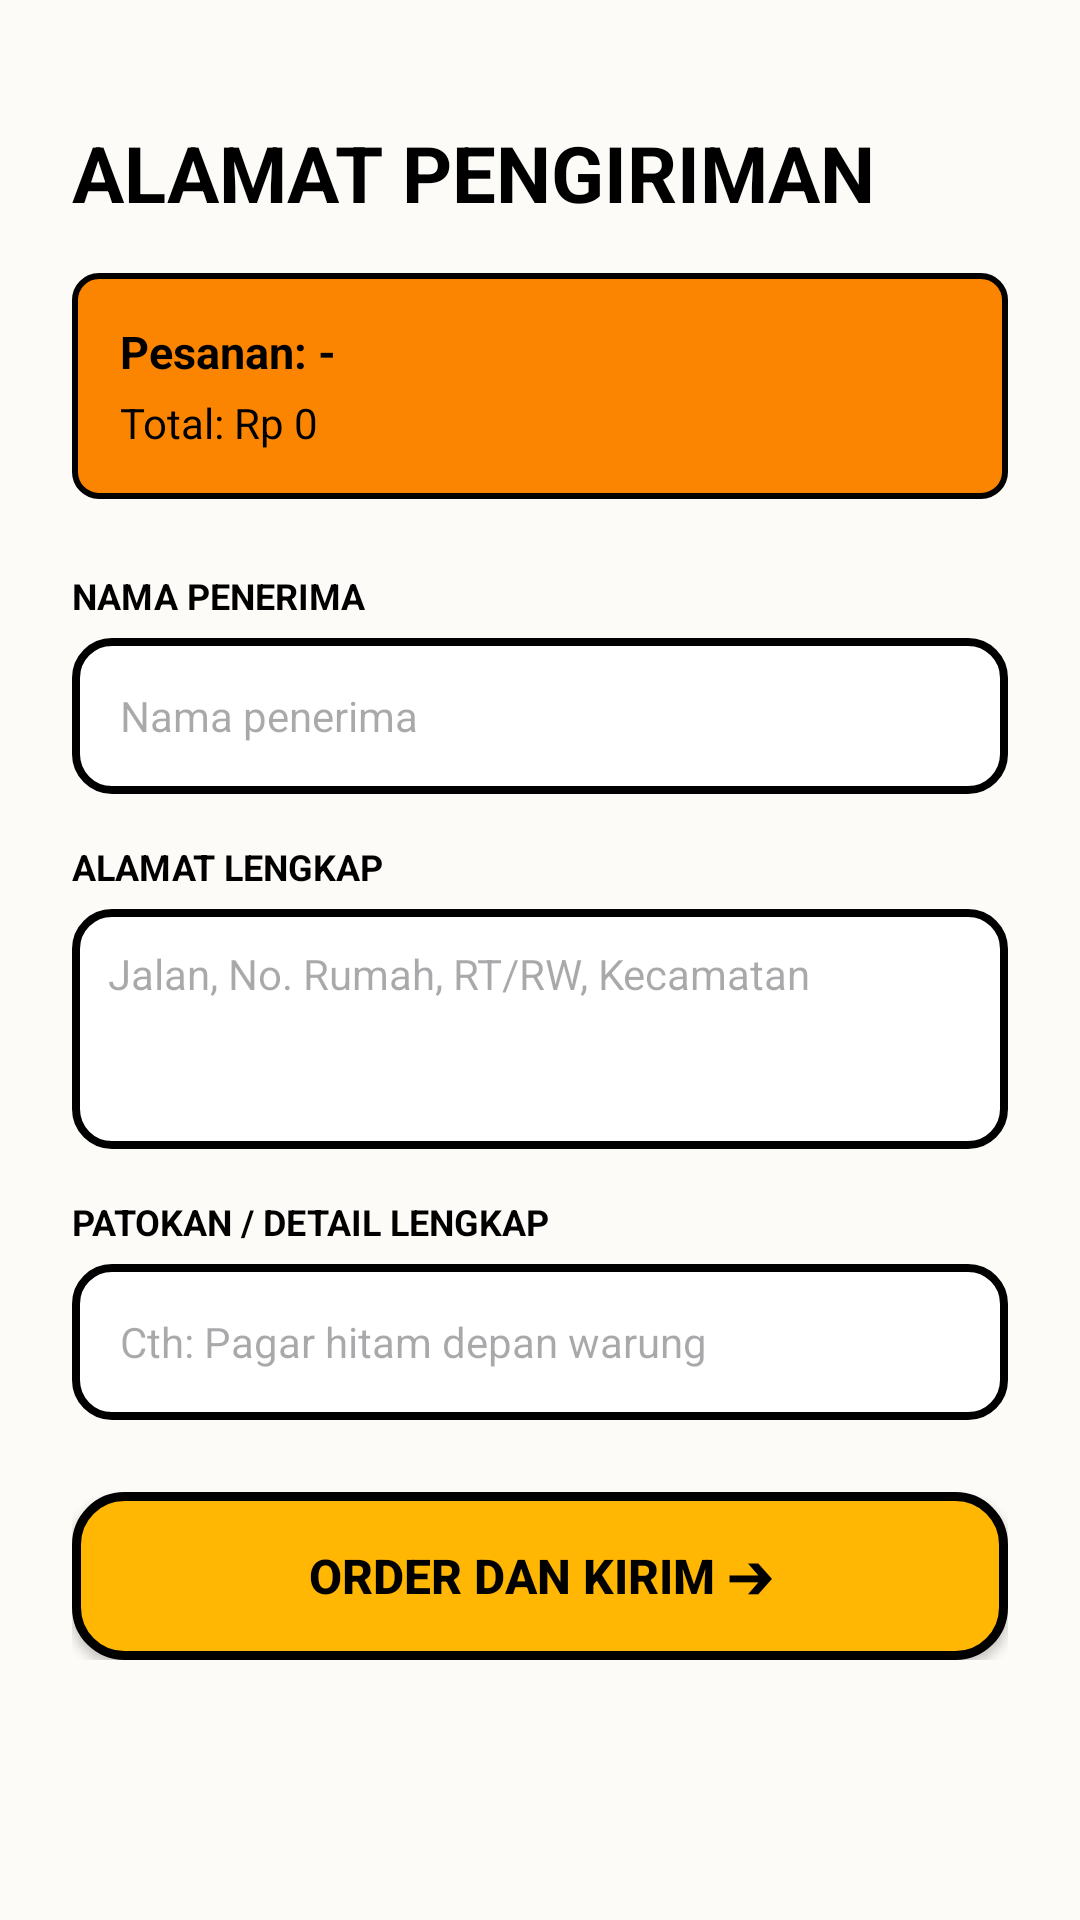

Produce the Android XML layout that renders to this screen, including the resource entries it uses.
<!-- AndroidManifest.xml: application theme Theme.Kopi_dan_nyemil -->
<!-- res/layout/activity_order_address.xml -->
<?xml version="1.0" encoding="utf-8"?>
<ScrollView xmlns:android="http://schemas.android.com/apk/res/android"
    android:layout_width="match_parent"
    android:layout_height="match_parent"
    android:background="#FDFBF7"
    android:fillViewport="true">

    <LinearLayout
        android:layout_width="match_parent"
        android:layout_height="wrap_content"
        android:orientation="vertical"
        android:padding="24dp">

        <TextView
            android:layout_width="wrap_content"
            android:layout_height="wrap_content"
            android:layout_marginTop="16dp"
            android:text="ALAMAT PENGIRIMAN"
            android:textColor="#000000"
            android:textSize="26sp"
            android:textStyle="bold" />

        
        <LinearLayout
            android:layout_width="match_parent"
            android:layout_height="wrap_content"
            android:layout_marginTop="16dp"
            android:background="@drawable/bg_neo_badge"
            android:orientation="vertical"
            android:padding="16dp">

            <TextView
                android:id="@+id/tvOrderSummary"
                android:layout_width="wrap_content"
                android:layout_height="wrap_content"
                android:text="Pesanan: -"
                android:textColor="#000000"
                android:textSize="15sp"
                android:textStyle="bold" />

            <TextView
                android:id="@+id/tvOrderPrice"
                android:layout_width="wrap_content"
                android:layout_height="wrap_content"
                android:layout_marginTop="4dp"
                android:text="Total: Rp 0"
                android:textColor="#000000"
                android:textSize="14sp" />
        </LinearLayout>

        
        <LinearLayout
            android:layout_width="match_parent"
            android:layout_height="wrap_content"
            android:layout_marginTop="24dp"
            android:orientation="vertical">

            <TextView
                android:layout_width="wrap_content"
                android:layout_height="wrap_content"
                android:text="NAMA PENERIMA"
                android:textColor="#000000"
                android:textSize="12sp"
                android:textStyle="bold" />

            <EditText
                android:id="@+id/etRecipientName"
                android:layout_width="match_parent"
                android:layout_height="52dp"
                android:layout_marginTop="6dp"
                android:layout_marginBottom="16dp"
                android:background="@drawable/bg_neo_input"
                android:hint="Nama penerima"
                android:inputType="textPersonName"
                android:paddingHorizontal="16dp"
                android:textColor="#000000"
                android:textSize="14sp" />

            <TextView
                android:layout_width="wrap_content"
                android:layout_height="wrap_content"
                android:text="ALAMAT LENGKAP"
                android:textColor="#000000"
                android:textSize="12sp"
                android:textStyle="bold" />

            <EditText
                android:id="@+id/etAddress"
                android:layout_width="match_parent"
                android:layout_height="80dp"
                android:layout_marginTop="6dp"
                android:layout_marginBottom="16dp"
                android:background="@drawable/bg_neo_input"
                android:gravity="top|start"
                android:hint="Jalan, No. Rumah, RT/RW, Kecamatan"
                android:inputType="textMultiLine"
                android:padding="12dp"
                android:textColor="#000000"
                android:textSize="14sp" />

            <TextView
                android:layout_width="wrap_content"
                android:layout_height="wrap_content"
                android:text="PATOKAN / DETAIL LENGKAP"
                android:textColor="#000000"
                android:textSize="12sp"
                android:textStyle="bold" />

            <EditText
                android:id="@+id/etNotes"
                android:layout_width="match_parent"
                android:layout_height="52dp"
                android:layout_marginTop="6dp"
                android:layout_marginBottom="24dp"
                android:background="@drawable/bg_neo_input"
                android:hint="Cth: Pagar hitam depan warung"
                android:inputType="text"
                android:paddingHorizontal="16dp"
                android:textColor="#000000"
                android:textSize="14sp" />

            <androidx.appcompat.widget.AppCompatButton
                android:id="@+id/btnSubmitOrder"
                android:layout_width="match_parent"
                android:layout_height="56dp"
                android:background="@drawable/bg_neo_button"
                android:text="ORDER DAN KIRIM ➔"
                android:textColor="#000000"
                android:textSize="16sp"
                android:textStyle="bold" />

        </LinearLayout>
    </LinearLayout>
</ScrollView>
<!-- resources referenced by this layout -->
<resources>
  <!-- drawable bg_neo_badge (drawable) -->
  <?xml version="1.0" encoding="utf-8"?>
  <shape xmlns:android="http://schemas.android.com/apk/res/android"
      android:shape="rectangle">
      <solid android:color="#FB8500" /> 
      <stroke
          android:width="2dp"
          android:color="#000000" />
      <corners android:radius="8dp" />
  </shape>
  <!-- drawable bg_neo_button (drawable) -->
  <?xml version="1.0" encoding="utf-8"?>
  <shape xmlns:android="http://schemas.android.com/apk/res/android"
      android:shape="rectangle">
      <solid android:color="#FFB703" /> 
      <stroke
          android:width="3dp"
          android:color="#000000" /> 
      <corners android:radius="16dp" />
  </shape>
  <!-- drawable bg_neo_input (drawable) -->
  <?xml version="1.0" encoding="utf-8"?>
  <shape xmlns:android="http://schemas.android.com/apk/res/android"
      android:shape="rectangle">
      <solid android:color="#FFFFFF" />
      <stroke
          android:width="2.5dp"
          android:color="#000000" /> 
      <corners android:radius="12dp" />
  </shape>
  <style name="Theme.Kopi_dan_nyemil" parent="Base.Theme.Kopi_dan_nyemil" />
  <style name="Base.Theme.Kopi_dan_nyemil" parent="Theme.Material3.DayNight.NoActionBar">
          
          
      </style>
</resources>
